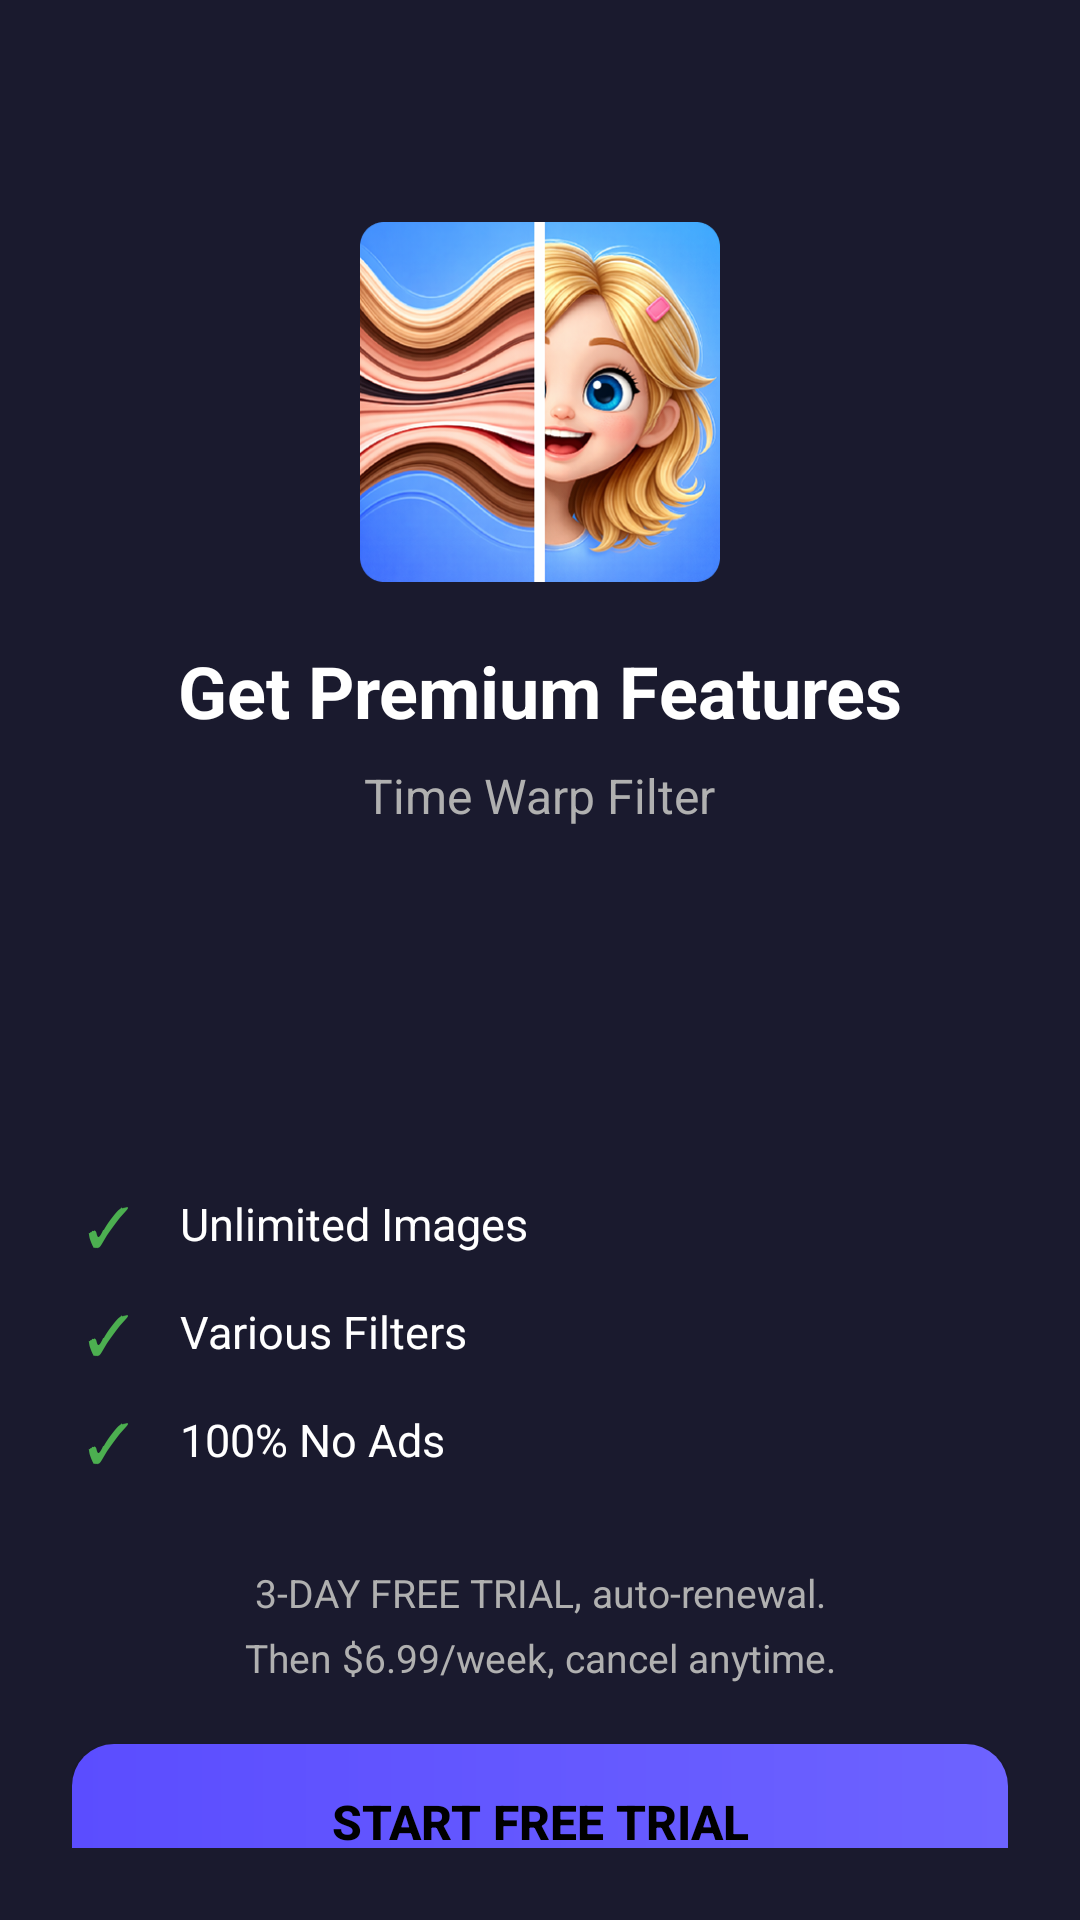

The Android layout XML behind this screen, and the referenced resources:
<!-- AndroidManifest.xml: application theme TimeWarpScanner -->
<!-- res/layout/activity_paywall.xml -->
<?xml version="1.0" encoding="utf-8"?>
<androidx.constraintlayout.widget.ConstraintLayout xmlns:android="http://schemas.android.com/apk/res/android"
    xmlns:app="http://schemas.android.com/apk/res-auto"
    xmlns:tools="http://schemas.android.com/tools"
    android:layout_width="match_parent"
    android:layout_height="match_parent"
    android:background="#1A1A2E">

    
    <LinearLayout
        android:layout_width="match_parent"
        android:layout_height="match_parent"
        android:orientation="vertical"
        android:padding="24dp"
        android:gravity="center_horizontal">


        <ImageView
            android:id="@+id/btnClose"
            android:layout_width="50dp"
            android:layout_height="50dp"
            android:src="@drawable/cancel"
            android:padding="8dp"
            android:clickable="true"
            android:focusable="true"
            android:layout_gravity="end"
            android:visibility="invisible"
            app:tint="@color/gnt_gray" />
        
        <View
            android:layout_width="match_parent"
            android:layout_height="0dp"
            android:layout_weight="0.50" />

        
        <View
            android:layout_width="120dp"
            android:layout_height="120dp"
            android:background="@drawable/icon"
            android:elevation="4dp" />

        <TextView
            android:layout_width="wrap_content"
            android:layout_height="wrap_content"
            android:text="Get Premium Features"
            android:textSize="24sp"
            android:textStyle="bold"
            android:textColor="#FFFFFF"
            android:layout_marginTop="20dp" />

        <TextView
            android:layout_width="wrap_content"
            android:layout_height="wrap_content"
            android:text="Time Warp Filter"
            android:textSize="16sp"
            android:textColor="#B0B0B0"
            android:layout_marginTop="8dp" />

        
        <LinearLayout
            android:layout_width="match_parent"
            android:layout_height="wrap_content"
            android:orientation="vertical"
            android:layout_marginTop="120dp"
            android:layout_marginBottom="30dp">

            <LinearLayout
                android:layout_width="match_parent"
                android:layout_height="wrap_content"
                android:orientation="horizontal"
                android:gravity="center_vertical"
                android:layout_marginBottom="12dp">

                <TextView
                    android:layout_width="24dp"
                    android:layout_height="24dp"
                    android:text="✓"
                    android:textSize="18sp"
                    android:textColor="#4CAF50"
                    android:gravity="center" />

                <TextView
                    android:layout_width="wrap_content"
                    android:layout_height="wrap_content"
                    android:text="Unlimited Images"
                    android:textSize="15sp"
                    android:textColor="#FFFFFF"
                    android:layout_marginStart="12dp" />
            </LinearLayout>

            <LinearLayout
                android:layout_width="match_parent"
                android:layout_height="wrap_content"
                android:orientation="horizontal"
                android:gravity="center_vertical"
                android:layout_marginBottom="12dp">

                <TextView
                    android:layout_width="24dp"
                    android:layout_height="24dp"
                    android:text="✓"
                    android:textSize="18sp"
                    android:textColor="#4CAF50"
                    android:gravity="center" />

                <TextView
                    android:layout_width="wrap_content"
                    android:layout_height="wrap_content"
                    android:text="Various Filters"
                    android:textSize="15sp"
                    android:textColor="#FFFFFF"
                    android:layout_marginStart="12dp" />
            </LinearLayout>

            <LinearLayout
                android:layout_width="match_parent"
                android:layout_height="wrap_content"
                android:orientation="horizontal"
                android:gravity="center_vertical">

                <TextView
                    android:layout_width="24dp"
                    android:layout_height="24dp"
                    android:text="✓"
                    android:textSize="18sp"
                    android:textColor="#4CAF50"
                    android:gravity="center" />

                <TextView
                    android:layout_width="wrap_content"
                    android:layout_height="wrap_content"
                    android:text="100% No Ads"
                    android:textSize="15sp"
                    android:textColor="#FFFFFF"
                    android:layout_marginStart="12dp" />
            </LinearLayout>

        </LinearLayout>

        
        <TextView
            android:layout_width="match_parent"
            android:layout_height="wrap_content"
            android:text="3-DAY FREE TRIAL, auto-renewal."
            android:textSize="13sp"
            android:textColor="#B0B0B0"
            android:gravity="center"
            android:layout_marginBottom="4dp" />

        <TextView
            android:id="@+id/tv_price"
            android:layout_width="match_parent"
            android:layout_height="wrap_content"
            android:text="Then $6.99/week, cancel anytime."
            android:textSize="13sp"
            android:textColor="#B0B0B0"
            android:gravity="center"
            android:layout_marginBottom="20dp" />

        
        <Button
            android:id="@+id/btnStartTrial"
            android:layout_width="match_parent"
            android:layout_height="52dp"
            android:text="Start Free Trial"
            android:textSize="16sp"
            android:textStyle="bold"
            android:textColor="#000000"
            android:background="@drawable/bg_button_gradient"
            android:elevation="2dp" />

        
        <LinearLayout
            android:layout_width="match_parent"
            android:layout_height="wrap_content"
            android:orientation="vertical"
            android:visibility="gone"
            android:layout_marginTop="20dp">

            <LinearLayout
                android:layout_width="match_parent"
                android:layout_height="wrap_content"
                android:orientation="horizontal"
                android:gravity="center_vertical"
                android:background="#2A2A4A"
                android:padding="16dp"
                android:layout_marginBottom="2dp"
                android:clickable="true"
                android:focusable="true">

                <TextView
                    android:layout_width="0dp"
                    android:layout_height="wrap_content"
                    android:layout_weight="1"
                    android:text="Yearly"
                    android:textSize="15sp"
                    android:textColor="#FFFFFF"
                    android:textStyle="bold" />

                <TextView
                    android:layout_width="0dp"
                    android:layout_height="wrap_content"
                    android:layout_weight="1"
                    android:text="Auto-renewal, cancel anytime."
                    android:textSize="12sp"
                    android:textColor="#B0B0B0"
                    android:layout_marginStart="8dp" />

                <TextView
                    android:layout_width="wrap_content"
                    android:layout_height="wrap_content"
                    android:text="$29.99"
                    android:textSize="16sp"
                    android:textColor="#4CAF50"
                    android:textStyle="bold" />
            </LinearLayout>

            <LinearLayout
                android:layout_width="match_parent"
                android:layout_height="wrap_content"
                android:orientation="horizontal"
                android:gravity="center_vertical"
                android:background="#2A2A4A"
                android:padding="16dp"
                android:clickable="true"
                android:focusable="true">

                <TextView
                    android:layout_width="0dp"
                    android:layout_height="wrap_content"
                    android:layout_weight="1"
                    android:text="Lifetime"
                    android:textSize="15sp"
                    android:textColor="#FFFFFF"
                    android:textStyle="bold" />

                <TextView
                    android:layout_width="0dp"
                    android:layout_height="wrap_content"
                    android:layout_weight="1"
                    android:text="One-time payment."
                    android:textSize="12sp"
                    android:textColor="#B0B0B0"
                    android:layout_marginStart="8dp" />

                <TextView
                    android:layout_width="wrap_content"
                    android:layout_height="wrap_content"
                    android:text="$34.99"
                    android:textSize="16sp"
                    android:textColor="#4CAF50"
                    android:textStyle="bold" />
            </LinearLayout>

        </LinearLayout>

        
        <LinearLayout
            android:layout_width="match_parent"
            android:layout_height="wrap_content"
            android:orientation="horizontal"
            android:gravity="center"
            android:layout_marginTop="20dp">

            <TextView
                android:id="@+id/btnRestore"
                android:layout_width="wrap_content"
                android:layout_height="wrap_content"
                android:text="Restore"
                android:textSize="13sp"
                android:textColor="#B0B0B0"
                android:padding="8dp" />

            <View
                android:layout_width="1dp"
                android:layout_height="14dp"
                android:background="#B0B0B0"
                android:layout_marginHorizontal="12dp" />

            <TextView
                android:id="@+id/btnPrivacy"
                android:layout_width="wrap_content"
                android:layout_height="wrap_content"
                android:text="Privacy Policy"
                android:textSize="13sp"
                android:textColor="#B0B0B0"
                android:padding="8dp" />

            <View
                android:layout_width="1dp"
                android:layout_height="14dp"
                android:background="#B0B0B0"
                android:layout_marginHorizontal="12dp" />

            <TextView
                android:id="@+id/btnTerms"
                android:layout_width="wrap_content"
                android:layout_height="wrap_content"
                android:text="Terms of Use"
                android:textSize="13sp"
                android:textColor="#B0B0B0"
                android:padding="8dp" />

        </LinearLayout>

        
        <View
            android:layout_width="match_parent"
            android:layout_height="0dp"
            android:layout_weight="0.2" />

    </LinearLayout>

</androidx.constraintlayout.widget.ConstraintLayout>
<!-- resources referenced by this layout -->
<resources>
  <!-- drawable bg_button_gradient (drawable) -->
  <?xml version="1.0" encoding="utf-8"?>
  <shape xmlns:android="http://schemas.android.com/apk/res/android">
      <gradient
          android:startColor="#5B4DFF"
          android:endColor="#6D63FF"
          android:angle="0"/>
      <corners android:radius="14dp"/>
  </shape>
  <!-- drawable icon: png bitmap (drawable, 228202 bytes) -->
  <style name="TimeWarpScanner" parent="Theme.AppCompat.Light.NoActionBar">
          <item name="android:windowDrawsSystemBarBackgrounds">true</item>
          <item name="android:statusBarColor">@color/teal_700</item>
          <item name="colorOnPrimary">@color/teal_700</item>
          <item name="colorOnSecondary">@color/black</item>
          <item name="colorPrimary">@color/white</item>
          <item name="colorPrimaryVariant">@color/white</item>
          <item name="colorSecondary">@color/teal_200</item>
          <item name="colorSecondaryVariant">@color/teal_700</item>
      </style>
  <color name="teal_700">#ff018786</color>
  <color name="black">#000000</color>
  <color name="white">#FFFFFF</color>
  <color name="teal_200">#ff03dac5</color>
</resources>
